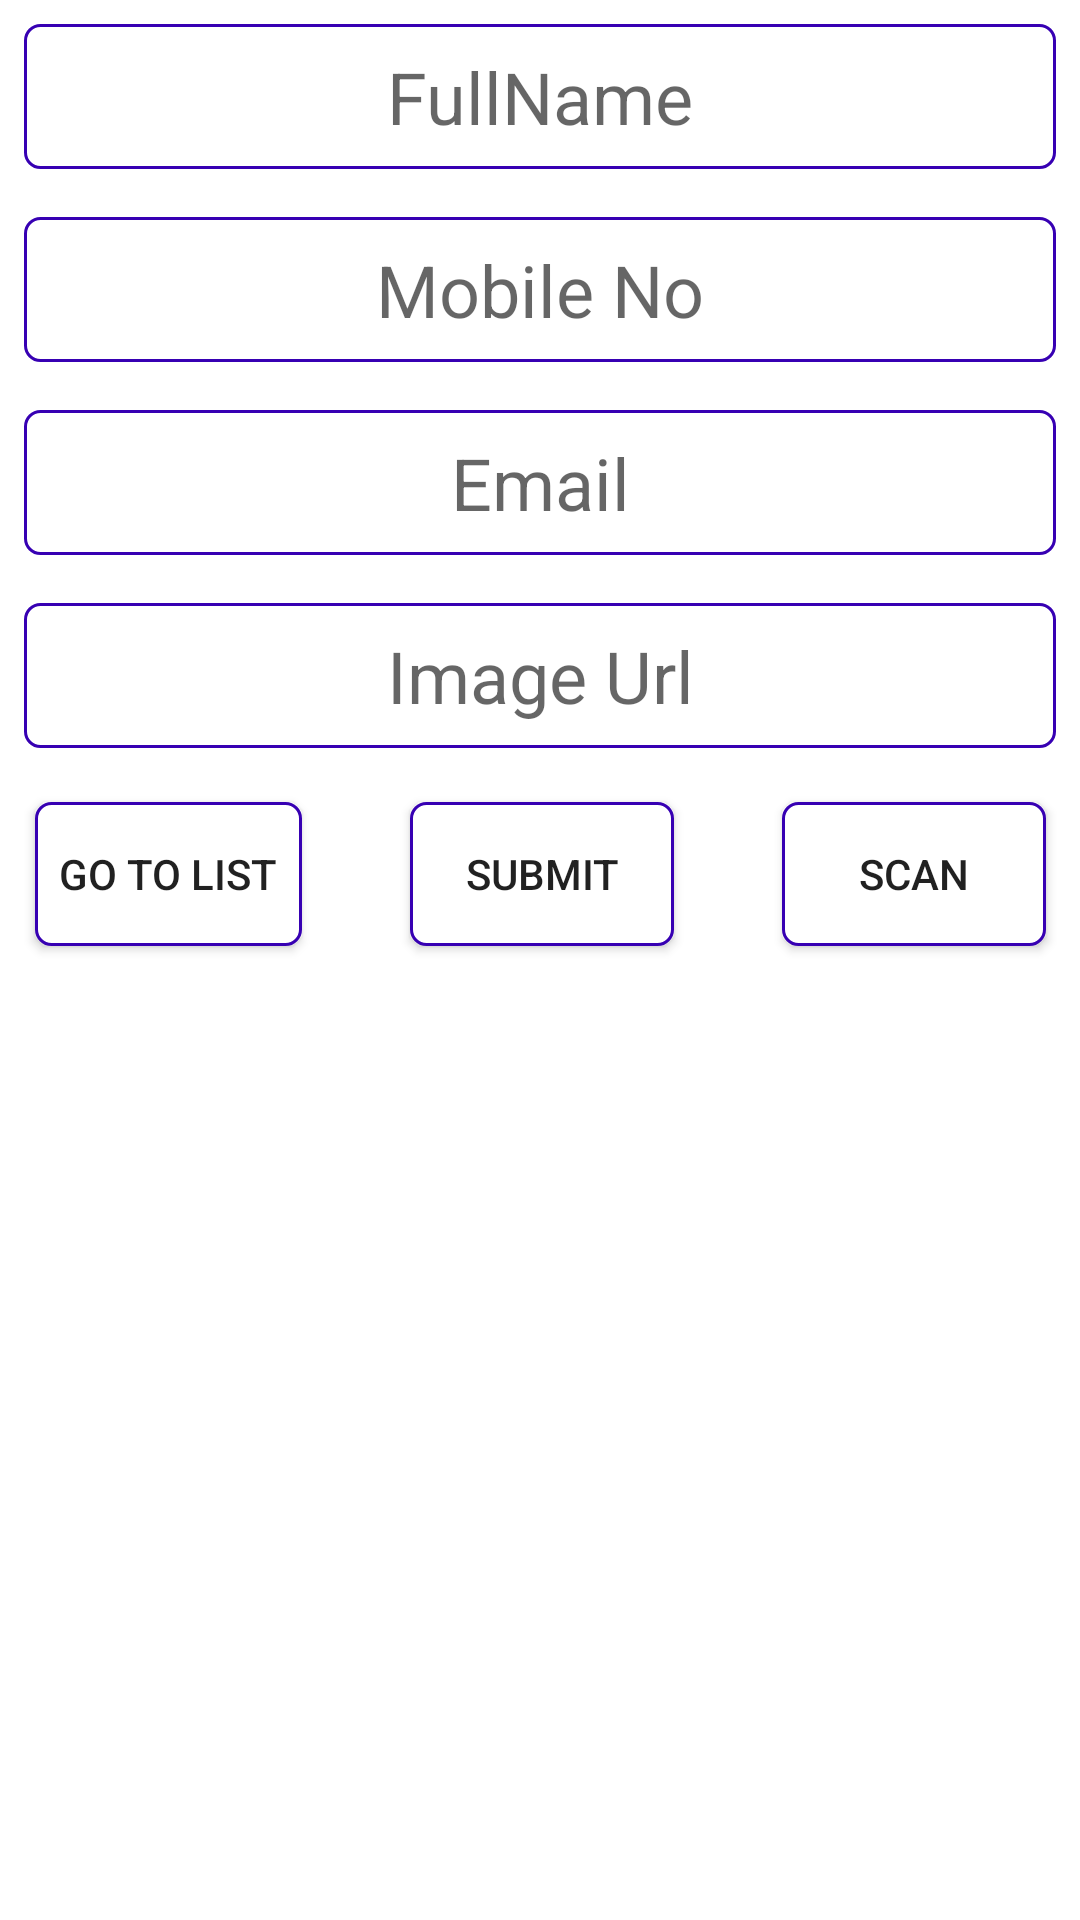

Android layout source for this screen:
<!-- AndroidManifest.xml: application theme Theme.QRCodeGenerate -->
<!-- res/layout/activity_main.xml -->
<?xml version="1.0" encoding="utf-8"?>
<androidx.constraintlayout.widget.ConstraintLayout xmlns:android="http://schemas.android.com/apk/res/android"
    xmlns:app="http://schemas.android.com/apk/res-auto"
    xmlns:tools="http://schemas.android.com/tools"
    android:layout_width="match_parent"
    android:layout_height="match_parent"
    android:layout_margin="8dp"
    tools:context=".MainActivity">

    <EditText
        android:id="@+id/fullName_txt"
        android:layout_width="match_parent"
        android:layout_height="wrap_content"
        android:layout_margin="8dp"
        android:hint="FullName"
        android:inputType="textPersonName"
        android:textAlignment="center"
        android:textSize="24sp"
        android:background="@drawable/text_border"
        app:layout_constraintBottom_toTopOf="@id/mobileNo_txt"
        app:layout_constraintEnd_toEndOf="parent"
        app:layout_constraintStart_toStartOf="parent"
        app:layout_constraintTop_toTopOf="parent"
        app:layout_constraintVertical_bias="0"
        app:layout_constraintVertical_chainStyle="packed"
        android:autofillHints="username" />

    <EditText
        android:id="@+id/mobileNo_txt"
        android:layout_width="match_parent"
        android:layout_height="wrap_content"
        android:layout_margin="8dp"
        android:hint="Mobile No"
        android:inputType="phone"
        android:textAlignment="center"
        android:textSize="24sp"
        android:background="@drawable/text_border"
        app:layout_constraintBottom_toTopOf="@id/email_txt"
        app:layout_constraintEnd_toEndOf="parent"
        app:layout_constraintStart_toStartOf="parent"
        app:layout_constraintTop_toBottomOf="@+id/fullName_txt"
        android:autofillHints="mobileNo"/>

    <EditText
        android:id="@+id/email_txt"
        android:layout_width="match_parent"
        android:layout_height="wrap_content"
        android:layout_margin="8dp"
        android:hint="Email"
        android:inputType="textEmailAddress"
        android:textAlignment="center"
        android:background="@drawable/text_border"
        android:textSize="24sp"
        android:autofillHints="email"
        app:layout_constraintBottom_toTopOf="@id/imageUrl_txt"
        app:layout_constraintEnd_toEndOf="parent"
        app:layout_constraintStart_toStartOf="parent"
        app:layout_constraintTop_toBottomOf="@+id/mobileNo_txt" />

    <EditText
        android:id="@+id/imageUrl_txt"
        android:layout_width="match_parent"
        android:layout_height="wrap_content"
        android:layout_margin="8dp"
        android:hint="Image Url"
        android:inputType="textUri"
        android:background="@drawable/text_border"
        android:textAlignment="center"
        android:textSize="24sp"
        android:autofillHints="url"
        app:layout_constraintBottom_toBottomOf="parent"
        app:layout_constraintEnd_toEndOf="parent"
        app:layout_constraintStart_toStartOf="parent"
        app:layout_constraintTop_toBottomOf="@+id/email_txt" />

    <Button
        android:id="@+id/goToList_btn"
        android:layout_width="wrap_content"
        android:layout_height="wrap_content"
        android:layout_margin="18dp"
        android:background="@drawable/text_border"
        android:contentDescription="@string/image_button_description"
        android:text="Go to List"
        app:layout_constraintBottom_toBottomOf="parent"
        app:layout_constraintEnd_toStartOf="@id/submit_btn"
        app:layout_constraintStart_toStartOf="parent"
        app:layout_constraintTop_toBottomOf="@+id/imageUrl_txt"
        app:layout_constraintVertical_bias="0" />

    <Button
        android:id="@+id/submit_btn"
        android:layout_width="wrap_content"
        android:layout_height="wrap_content"
        android:layout_margin="18dp"
        android:background="@drawable/text_border"
        android:contentDescription="@string/image_button_description"
        android:text="Submit"
        app:layout_constraintBottom_toBottomOf="parent"
        app:layout_constraintEnd_toStartOf="@id/scan_btn"
        app:layout_constraintStart_toEndOf="@id/goToList_btn"
        app:layout_constraintTop_toBottomOf="@+id/imageUrl_txt"
        app:layout_constraintVertical_bias="0" />

    <Button
        android:id="@+id/scan_btn"
        android:layout_width="wrap_content"
        android:layout_height="wrap_content"
        android:layout_margin="18dp"
        android:background="@drawable/text_border"
        android:contentDescription="@string/image_button_description"
        android:text="Scan"
        app:layout_constraintBottom_toBottomOf="parent"
        app:layout_constraintEnd_toEndOf="parent"
        app:layout_constraintStart_toEndOf="@id/submit_btn"
        app:layout_constraintTop_toBottomOf="@+id/imageUrl_txt"
        app:layout_constraintVertical_bias="0" />

</androidx.constraintlayout.widget.ConstraintLayout>
<!-- resources referenced by this layout -->
<resources>
  <!-- drawable text_border (drawable) -->
  <?xml version="1.0" encoding="utf-8"?>
  <shape xmlns:android="http://schemas.android.com/apk/res/android">
      <solid android:color="@android:color/background_light" />
      <stroke
          android:width="1dp"
          android:color="@color/purple_700" />
      <corners android:radius="5dp" />
      <padding
          android:top="8dp"
          android:bottom="8dp"
          android:left="8dp"
          android:right="8dp"/>
  
  </shape>
  <string name="image_button_description">submit button</string>
  <style name="Theme.QRCodeGenerate" parent="Theme.MaterialComponents.DayNight.DarkActionBar">
          
          <item name="colorPrimary">@color/purple_500</item>
          <item name="colorPrimaryVariant">@color/purple_700</item>
          <item name="colorOnPrimary">@color/white</item>
          
          <item name="colorSecondary">@color/teal_200</item>
          <item name="colorSecondaryVariant">@color/teal_700</item>
          <item name="colorOnSecondary">@color/black</item>
          
          <item name="android:statusBarColor">?attr/colorPrimaryVariant</item>
          
      </style>
  <!-- not gathered from this repository: default colours our renderer supplied (Android Studio template values) -->
  <color name="purple_500">#FF6200EE</color>
  <color name="purple_700">#FF3700B3</color>
  <color name="teal_200">#FF03DAC5</color>
  <color name="teal_700">#FF018786</color>
  <color name="black">#FF000000</color>
  <color name="white">#FFFFFFFF</color>
</resources>
